Run: headless pygame with SDL's dummy video driver; simulated clock (each Clock.tick advances the game by its frame time, no real sleeping); random seed 0; keys injected as events and as key.get_pressed() state; no mouse input.
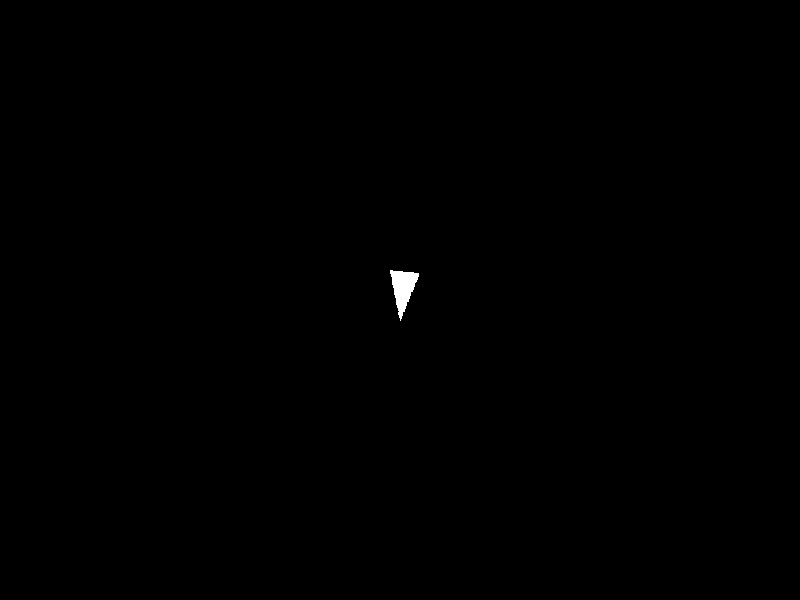
Frame 1 of 4 · flips 1–60 · no input
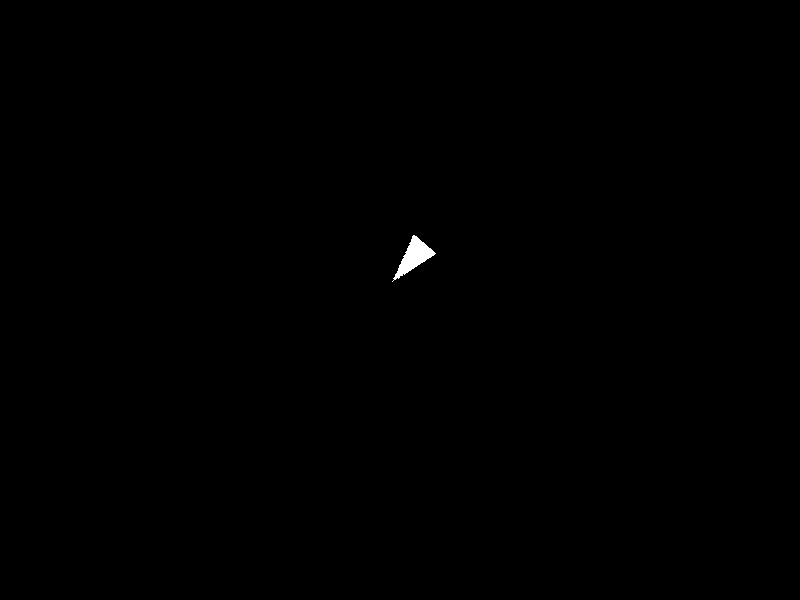
Frame 2 of 4 · flips 61–180 · tapped SPACE, RETURN · held RIGHT (→), D
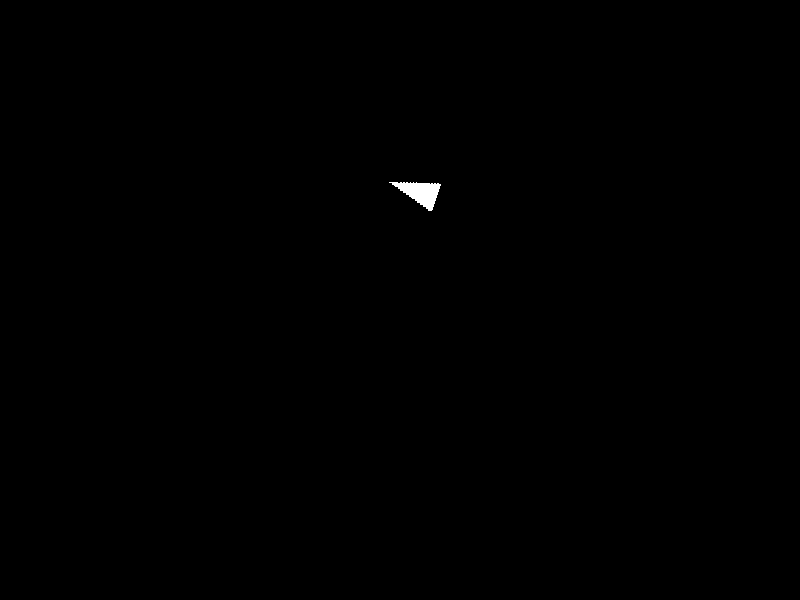
Frame 3 of 4 · flips 181–300 · held DOWN (↓), S
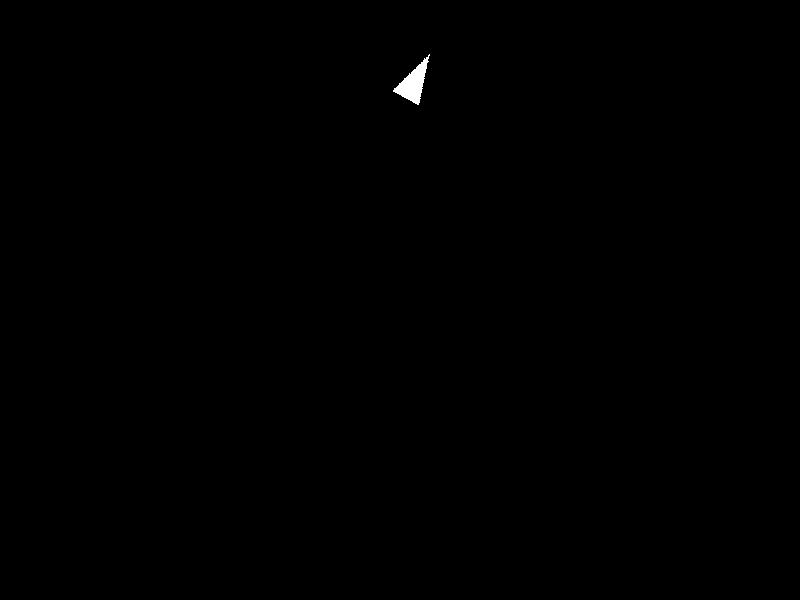
Frame 4 of 4 · flips 301–420 · held LEFT (←), A, UP (↑), W

The pygame program that drew these frames:

import pygame
import sys
import math

# Constants
WIDTH, HEIGHT = 800, 600
FPS = 60
WHITE = (255, 255, 255)

# Aircraft Parameters
aircraft_mass = 1000.0  # kg
gravity = 9.81  # m/s^2
thrust_force = 5000.0  # N
drag_coefficient = 0.1
lift_coefficient = 0.1

# Initial State
position = [WIDTH // 2, HEIGHT // 2]
velocity = [0.0, 0.0]
angle = 0.0
angular_velocity = 0.0

# Pygame Initialization
pygame.init()
screen = pygame.display.set_mode((WIDTH, HEIGHT))
clock = pygame.time.Clock()

def update_aircraft():
    global position, velocity, angle, angular_velocity

    # Thrust force
    thrust = thrust_force

    # Drag force
    speed = math.sqrt(velocity[0] ** 2 + velocity[1] ** 2)
    drag_force = -drag_coefficient * speed

    # Lift force (for simplicity, using a constant lift coefficient)
    lift_force = lift_coefficient * speed

    # Gravity force
    gravity_force = aircraft_mass * gravity

    # Forces and accelerations
    fx = thrust * math.cos(angle) + drag_force * math.cos(angle) - lift_force * math.sin(angle)
    fy = thrust * math.sin(angle) + drag_force * math.sin(angle) + lift_force * math.cos(angle) - gravity_force

    ax = fx / aircraft_mass
    ay = fy / aircraft_mass

    # Update position and velocity
    position[0] += velocity[0] * 1 / FPS
    position[1] += velocity[1] * 1 / FPS
    velocity[0] += ax * 1 / FPS
    velocity[1] += ay * 1 / FPS

    # Update angle and angular velocity
    angle += angular_velocity * 1 / FPS
    angular_velocity += 0.01 * thrust / aircraft_mass  # Simplified angular acceleration

def draw_aircraft():
    aircraft_image = pygame.Surface((50, 30), pygame.SRCALPHA)
    pygame.draw.polygon(aircraft_image, WHITE, [(0, 15), (50, 0), (50, 30)])
    rotated_aircraft = pygame.transform.rotate(aircraft_image, math.degrees(angle))
    rect = rotated_aircraft.get_rect(center=(position[0], position[1]))
    screen.blit(rotated_aircraft, rect.topleft)

# Main Loop
while True:
    for event in pygame.event.get():
        if event.type == pygame.QUIT:
            pygame.quit()
            sys.exit()

    screen.fill((0, 0, 0))

    update_aircraft()
    draw_aircraft()

    pygame.display.flip()
    clock.tick(FPS)
